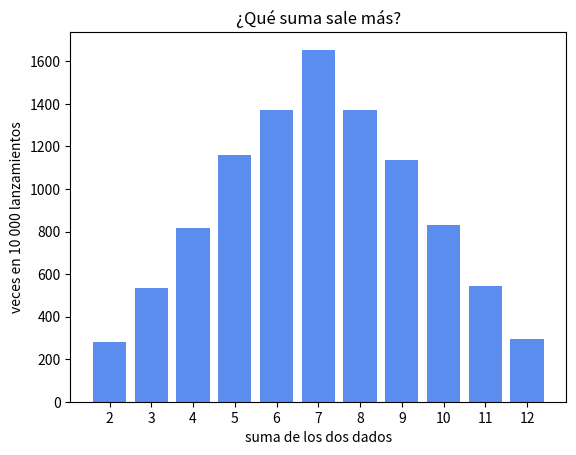

Write Python code to recreate this figure. (Note: this script raises an exception after producing the figure.)
notas = [3.5, 4.2, 2.8, 4.9, 3.1]
frutas = ["mango", "lulo", "guayaba", "maracuyá"]
vacia = []

print(notas)
print(frutas)
print("¿Cuántas frutas hay?", len(frutas))
print("Lista vacía:", vacia, "con", len(vacia), "elementos")

print(frutas[0])       # el primero
print(frutas[-1])      # el último
print(frutas[1:3])     # posiciones 1 y 2 (el 3 no se incluye)
print(frutas[::-1])    # al revés

frutas = ["mango", "lulo", "guayaba", "maracuyá"]
frutas[1] = "pitaya"           # reemplaza el elemento de la posición 1
print(frutas)

mochila = ["cuaderno", "lápiz"]
mochila.append("calculadora")
print("Después de append:", mochila)

mochila.insert(0, "agenda")
print("Después de insert:", mochila)

mochila.remove("lápiz")
print("Después de remove:", mochila)

sacado = mochila.pop()
print("Saqué:", sacado, "→ quedó:", mochila)

# 'in' pregunta si un elemento está en la lista (como en los textos)
print("cuaderno" in mochila)
print("borrador" in mochila)

notas = [3.5, 4.2, 2.8, 4.9, 3.1, 4.0]

for nota in notas:
    if nota >= 3.0:
        print(nota, "aprobó")
    else:
        print(nota, "reprobó")

print("Cantidad:", len(notas))
print("Suma:    ", sum(notas))
print("Promedio:", sum(notas) / len(notas))
print("Mayor:   ", max(notas))
print("Menor:   ", min(notas))
print("Ordenada:", sorted(notas))
print("De mayor a menor:", sorted(notas, reverse=True))

numeros = [5, 2, 9, 1]
ordenados = sorted(numeros)
print("sorted:", ordenados, " original:", numeros)

numeros.sort()
print("después de sort():", numeros)

podio = ["Ana", "Luis", "Sara"]
for posicion, nombre in enumerate(podio, start=1):
    print(f"Puesto {posicion}: {nombre}")

cuadrados = []
for n in range(1, 11):
    cuadrados.append(n ** 2)
print(cuadrados)

# range también se convierte en lista directamente
print(list(range(0, 30, 3)))

cuadrados = [n ** 2 for n in range(1, 11)]
print(cuadrados)

pares = [n for n in range(1, 21) if n % 2 == 0]
print(pares)

frutas = ["mango", "lulo", "guayaba"]
en_mayusculas = [f.upper() for f in frutas]
print(en_mayusculas)

frase = "el que lee mucho y anda mucho ve mucho y sabe mucho"
palabras = frase.split()
print(palabras)
print("Número de palabras:", len(palabras))
print("Veces que aparece 'mucho':", palabras.count("mucho"))
print("-".join(palabras[:4]))

import random

lanzamientos = []
for i in range(6000):
    lanzamientos.append(random.randint(1, 6))

print("Primeros 20 lanzamientos:", lanzamientos[:20])
for cara in range(1, 7):
    print(f"La cara {cara} salió {lanzamientos.count(cara)} veces")

import matplotlib.pyplot as plt

conteos = [0] * 13          # 13 ceros: posiciones 0 a 12 (usaremos de la 2 a la 12)

for i in range(10000):
    suma = random.randint(1, 6) + random.randint(1, 6)
    conteos[suma] += 1

sumas = list(range(2, 13))
veces = conteos[2:]          # quitamos las posiciones 0 y 1, que nunca se usan
for s, v in zip(sumas, veces):
    print(f"Suma {s:2d}: {v:5d} veces  " + "█" * (v // 50))

plt.bar(sumas, veces, color="#5b8def")
plt.xticks(sumas)
plt.xlabel("suma de los dos dados")
plt.ylabel("veces en 10 000 lanzamientos")
plt.title("¿Qué suma sale más?")
plt.show()

todas = [a + b for a in range(1, 7) for b in range(1, 7)]
print("Total de combinaciones:", len(todas))
for s in range(2, 13):
    print(f"Suma {s:2d}: {todas.count(s)} de 36 formas")

# Error 1: índice fuera de rango
frutas = ["mango", "lulo", "guayaba"]
print(frutas[3])

# Error 2: quitar algo que no está
frutas = ["mango", "lulo", "guayaba"]
frutas.remove("fresa")

a = [1, 2, 3]
b = a            # ¡no es una copia!
b.append(4)
print("a:", a)   # a también cambió

c = a.copy()     # esta sí es una copia
c.append(5)
print("a:", a, "  c:", c)

# Prueba aquí tus ideas
